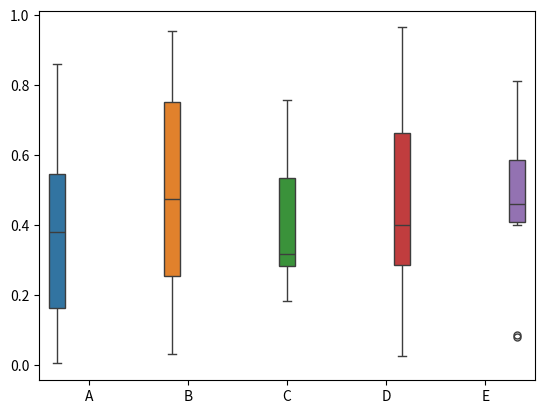

Write Python code to recreate this figure.
import pandas as pd
import numpy as np
import matplotlib.pyplot as plt
import seaborn
import random
df = pd.DataFrame(np.random.rand(10, 5), columns=['A', 'B', 'C', 'D', 'E'])
seaborn.boxplot(x=None, y=None, hue=None, data=df, order=None, hue_order=None, orient=None, color=None, palette=None, saturation=0.75, width=0.8, dodge=True, fliersize=5, linewidth=None, whis=1.5, notch=False, ax=None)
#df.show()
